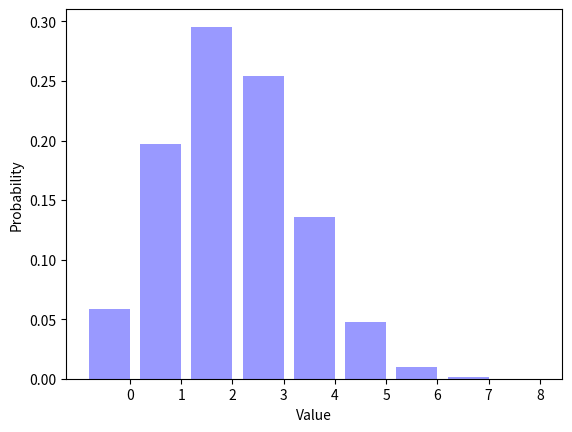

This chart was generated by the following Python code:
__author__ = "Mirel Duka"
__NetID__ = "iDuka"
__GitHubID__ = "iDuka"
__challenge__ = "1"
__version__ = "0.9"
__grader__ = ""
__SelfGrade__ = "2"
__PeerGrade__ = "2"

"""
Random Signals and Systems
Course: ECEN 303-502
Maximum Grade: 5pt
"""

import random
import math
import matplotlib.pyplot as plt


ParameterP = 0.3
NumberFlips = 8
NumberTrials = 100000
Trials = []


def biasedcoinflip(p=0.5):
    #Edit
    if random.random() < p:
        return 1
    else:
        return 0


for TrialIndex1 in range(0, NumberTrials):
    Trials.append(biasedcoinflip(ParameterP))

TrialAverage = sum(Trials) / (1.0 * len(Trials))
print ('The average number of ones is {0:.4f}.'.format(TrialAverage))

SumTrials = []

for TrialIndex2 in range(0, NumberTrials):
    #Edited
    sum_i = 0
    for ind in range(0,NumberFlips):
        sum_i += biasedcoinflip(ParameterP)
    SumTrials.append(sum_i)

Distribution = []
for OutcomeIndex1 in range(0, NumberFlips + 1):
    Distribution.append(SumTrials.count(OutcomeIndex1) / (1.0 * NumberTrials))

print(repr(Distribution))
# EDIT
# Print the sum of the elements in Distribution
dist_sum = sum(Distribution)
print("The Sum of the distributions is %d" % dist_sum)

OutcomeIndex2 = range(0, NumberFlips + 1)
num_bins = len(OutcomeIndex2)
bar_width = 0.8
XticksIndex = [(outcome + (0.5 * bar_width)) for outcome in OutcomeIndex2]
opacity = 0.4

plt.bar(OutcomeIndex2, Distribution, bar_width, alpha=opacity, color='b')
plt.xlabel("Value")
plt.ylabel("Probability")
plt.xticks(XticksIndex, OutcomeIndex2)
plt.show()

"""
Describe what happens to the figure as you vary ParameterP from zero to one.
What is the most likely outcome for ParameterP = 0.7 and NumberFlips = 8?
"""
